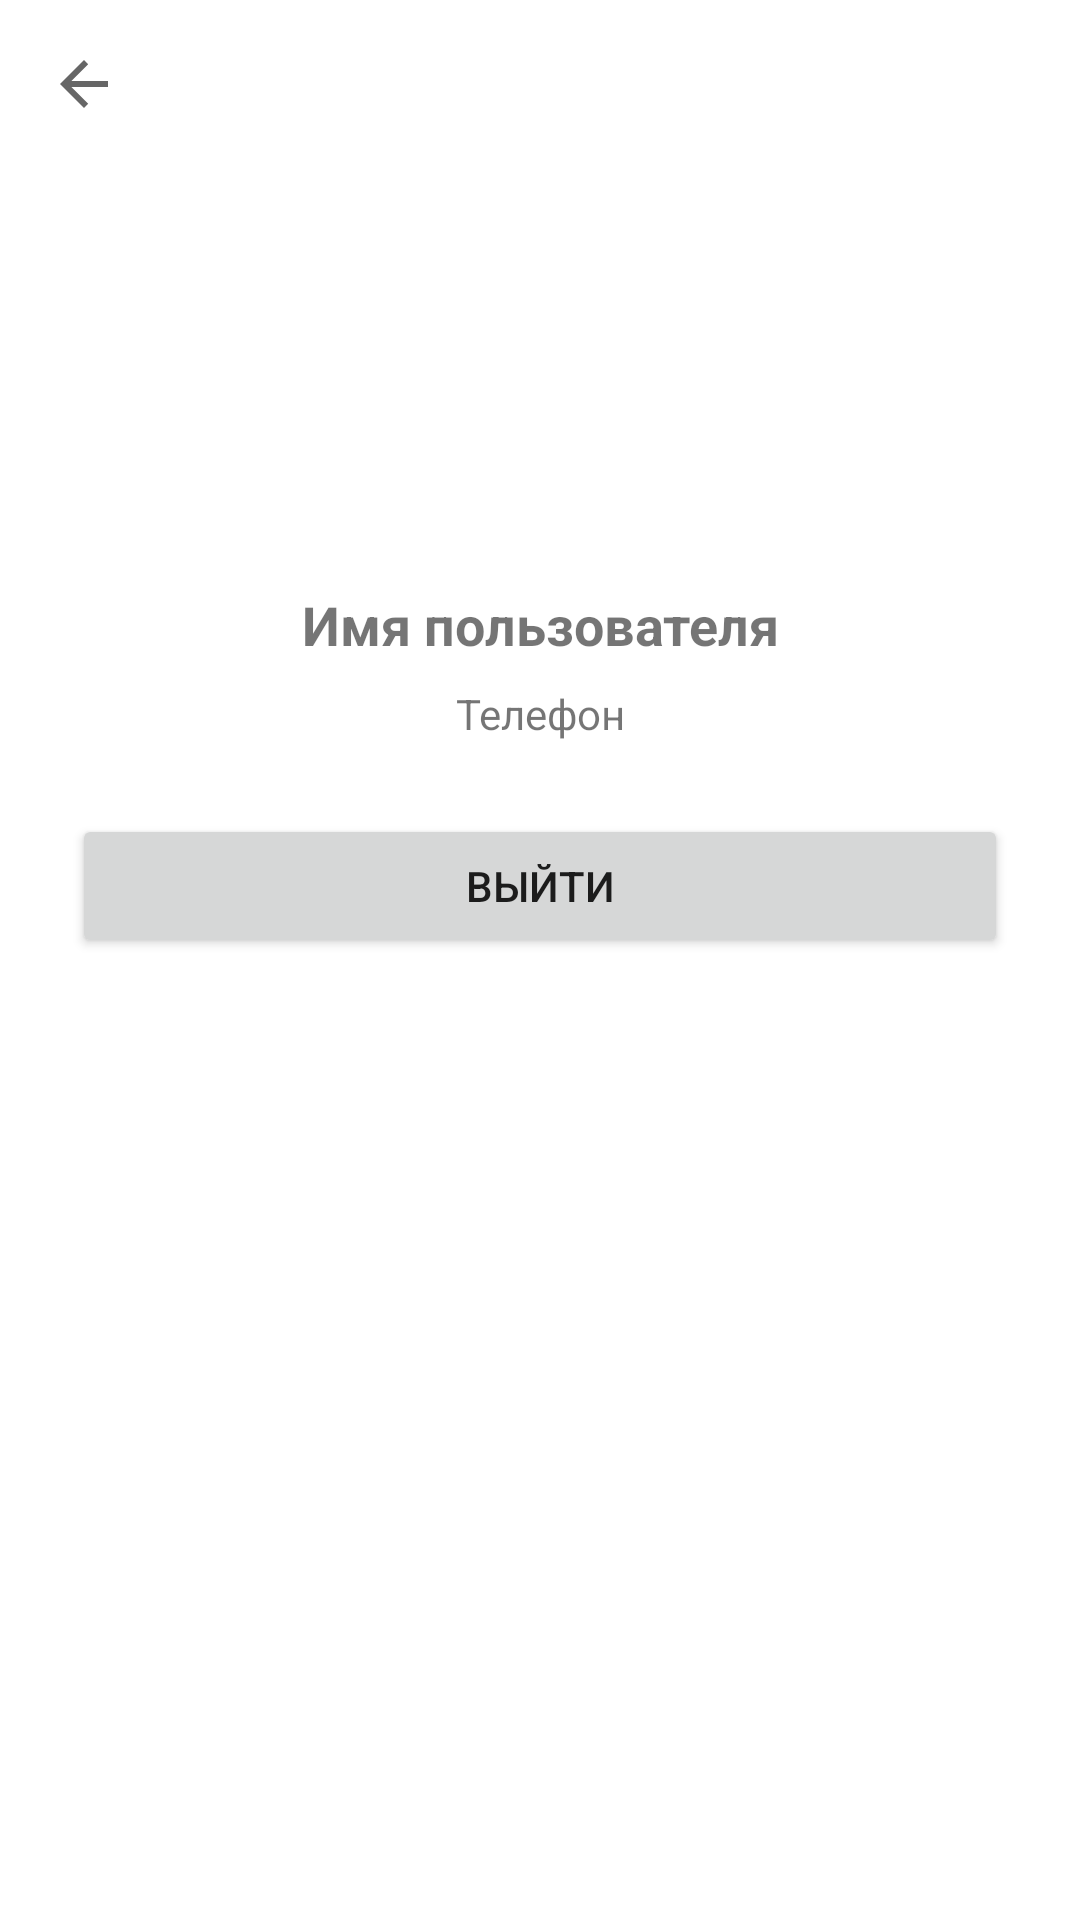

Here is an Android app screen rendered from its layout file. Give the layout XML and the strings, colors and styles it references.
<!-- AndroidManifest.xml: application theme Theme.Smart_road -->
<!-- res/layout/x_fragment_profile.xml -->
<androidx.coordinatorlayout.widget.CoordinatorLayout
    xmlns:android="http://schemas.android.com/apk/res/android"
    xmlns:app="http://schemas.android.com/apk/res-auto"
    android:layout_width="match_parent"
    android:layout_height="match_parent">

    
    <com.google.android.material.appbar.MaterialToolbar
        android:id="@+id/toolbarGarage"
        android:layout_width="match_parent"
        android:layout_height="?attr/actionBarSize"
        android:background="?attr/colorOnSecondary"
        android:title="Профиль"
        android:titleTextColor="@android:color/white"
        app:navigationIcon="?attr/homeAsUpIndicator" />

    
    <LinearLayout
        android:id="@+id/profileContent"
        android:orientation="vertical"
        android:layout_width="match_parent"
        android:layout_height="wrap_content"
        android:layout_marginTop="?attr/actionBarSize"
        android:gravity="center_horizontal"
        android:padding="24dp">

        <ImageView
            android:id="@+id/avatarImage"
            android:layout_width="100dp"
            android:layout_height="100dp"
            android:layout_marginBottom="16dp"
            android:src="@drawable/ic_avatar" />

        <TextView
            android:id="@+id/usernameText"
            android:layout_width="match_parent"
            android:layout_height="wrap_content"
            android:text="Имя пользователя"
            android:textSize="18sp"
            android:textStyle="bold"
            android:gravity="center_horizontal"
            android:layout_marginBottom="8dp" />

        <TextView
            android:id="@+id/phoneText"
            android:layout_width="match_parent"
            android:layout_height="wrap_content"
            android:text="Телефон"
            android:gravity="center_horizontal"
            android:layout_marginBottom="24dp" />

        <Button
            android:id="@+id/logoutButton"
            android:layout_width="match_parent"
            android:layout_height="wrap_content"
            android:text="Выйти" />
    </LinearLayout>

</androidx.coordinatorlayout.widget.CoordinatorLayout>
<!-- resources referenced by this layout -->
<resources>
  <style name="Theme.Smart_road" parent="Theme.MaterialComponents.DayNight.NoActionBar">
          
          <item name="colorPrimary">@color/gray_800</item>
          <item name="colorPrimaryVariant">@color/gray_600</item>
          <item name="colorOnPrimary">@color/white</item>
  
          
          <item name="colorSecondary">@color/gray_700</item>
          <item name="colorSecondaryVariant">@color/gray_500</item>
          <item name="colorOnSecondary">@color/white</item>
  
          
          <item name="android:windowBackground">@color/background_light</item>
          <item name="colorSurface">@color/surface_light</item>
          <item name="colorSurfaceVariant">@color/gray_200</item>
          <item name="colorOnSurface">@color/on_surface_light</item>
  
          
          <item name="colorOutline">@color/outline_light</item>
  
          
          <item name="android:statusBarColor">?attr/colorSurface</item>
          <item name="android:navigationBarColor">?attr/colorSurface</item>
  
          
          <item name="colorCardBackground">@color/card_background_light</item>
          <item name="colorCardText">@color/card_text_light</item>
          <item name="emptyStateIconTint">@color/empty_state_icon_tint_light</item>
          <item name="colorCardSelected">@color/gray_300</item>
          <item name="colorOnCardText">@color/on_surface_light</item>
          <item name="colorCardStroke">@color/outline_light</item>
  
          
          <item name="cardBackgroundColor">?attr/colorCardBackground</item>
          <item name="cardTextColor">?attr/colorCardText</item>
  
          
          <item name="actionOverflowButtonStyle">@style/MyOverflowStyleLight</item>
      </style>
  <color name="gray_800">#FF424242</color>
  <color name="gray_600">#FF757575</color>
  <color name="white">#FFFFFFFF</color>
  <color name="gray_700">#FF616161</color>
  <color name="gray_500">#FF9E9E9E</color>
  <color name="background_light">@color/white</color>
  <color name="surface_light">@color/gray_100</color>
  <color name="gray_200">#FFEEEEEE</color>
  <color name="on_surface_light">@color/black</color>
  <color name="outline_light">@color/gray_300</color>
  <color name="card_background_light">@color/white</color>
  <color name="card_text_light">@color/black</color>
  <color name="empty_state_icon_tint_light">@color/gray_500</color>
  <color name="gray_300">#FFE0E0E0</color>
  <style name="MyOverflowStyleLight" parent="Widget.AppCompat.ActionButton.Overflow">
          <item name="android:tint">@color/black</item>
      </style>
  <color name="gray_100">#FFF5F5F5</color>
  <color name="black">#FF000000</color>
</resources>
